Run: headless pygame with SDL's dummy video driver; simulated clock (each Clock.tick advances the game by its frame time, no real sleeping); random seed 0; keys injected as events and as key.get_pressed() state; no mouse input.
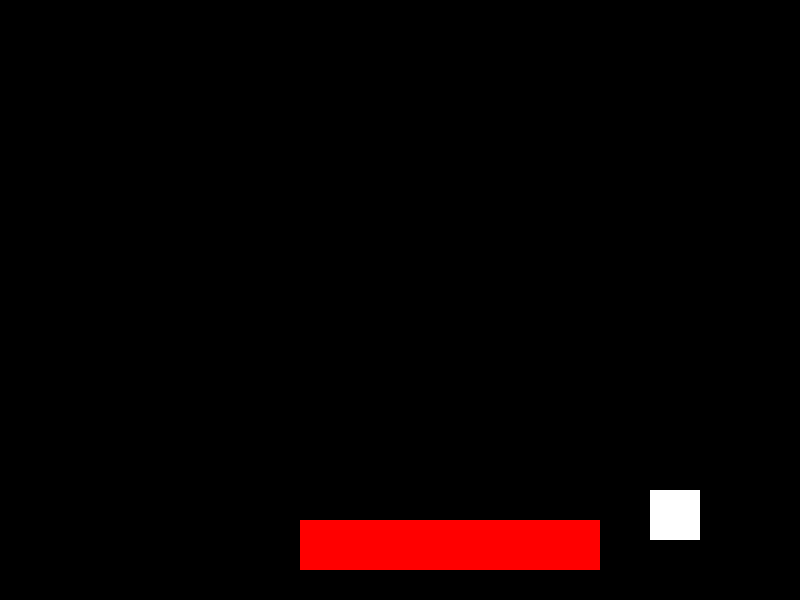
Frame 1 of 4 · flips 1–60 · no input
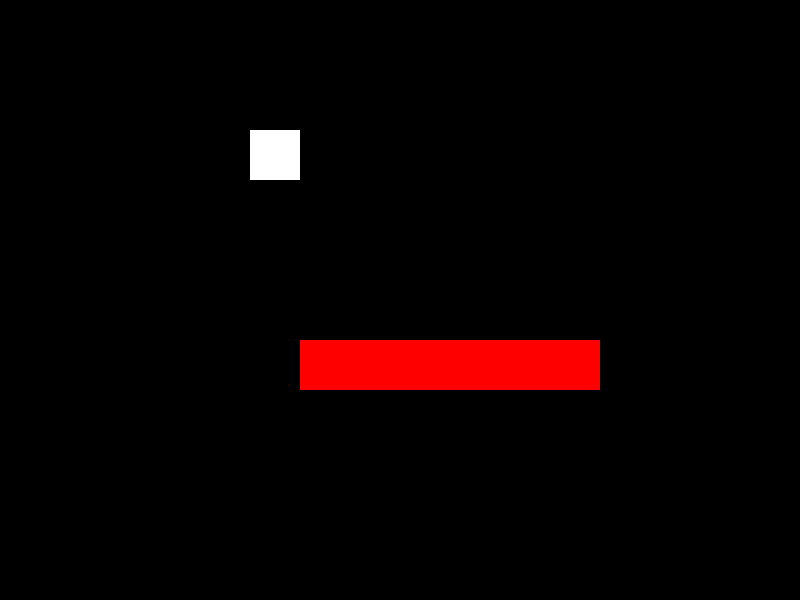
Frame 2 of 4 · flips 61–180 · tapped SPACE, RETURN · held RIGHT (→), D
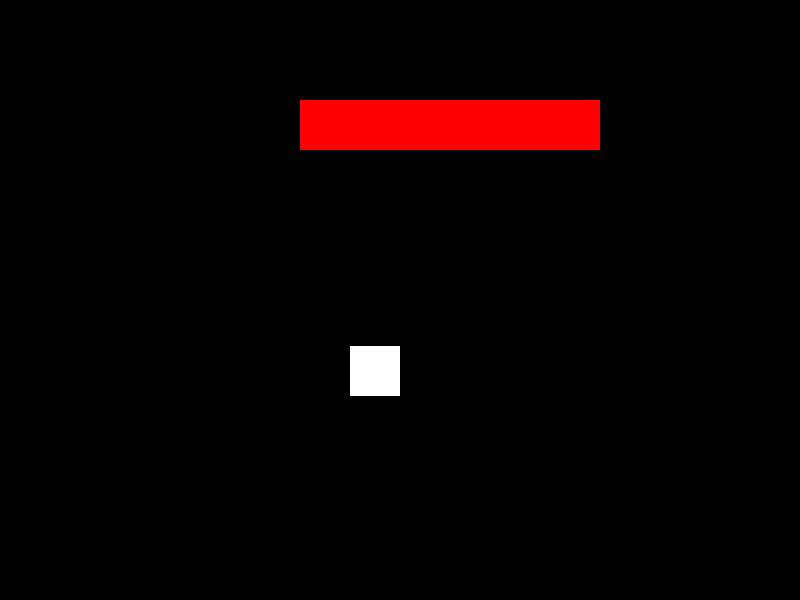
Frame 3 of 4 · flips 181–300 · held DOWN (↓), S
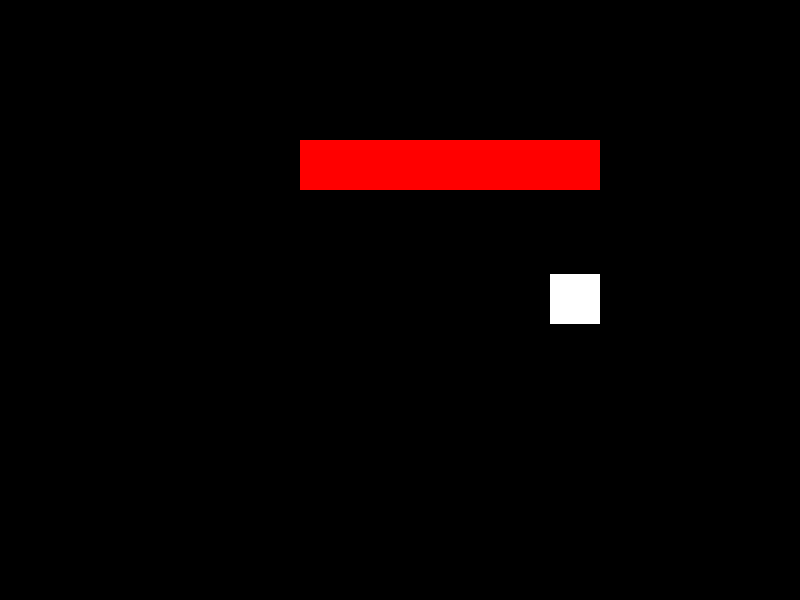
Frame 4 of 4 · flips 301–420 · held LEFT (←), A, UP (↑), W

The pygame program that drew these frames:

import pygame

pygame.init()

screen_width = 800
screen_height = 600
screen = pygame.display.set_mode((screen_width, screen_height))

clock = pygame.time.Clock()

moving_rect = pygame.Rect(350, 250, 50, 50)
x_speed, y_speed = 5, 4

other_rect = pygame.Rect(300, 400, 300, 50)
other_speed = 2


def bouncing_rect():
    global x_speed, y_speed, other_speed

    moving_rect.x += x_speed
    moving_rect.y += y_speed

    # Collision with screen borders
    if moving_rect.right >= screen_width or moving_rect.left <= 0:
        x_speed *= -1
    if moving_rect.bottom >= screen_height or moving_rect.top <= 0:
        y_speed *= -1

    # Moving the other rect
    other_rect.y += other_speed
    if other_rect.top <= 0 or other_rect.bottom >= screen_height:
        other_speed *= -1

    # Collision with rect
    collision_tolerance = 10
    if moving_rect.colliderect(other_rect):
        if abs(other_rect.top - moving_rect.bottom) < collision_tolerance and y_speed > 0:
            y_speed *= -1
        if abs(other_rect.bottom - moving_rect.top) < collision_tolerance and y_speed < 0:
            y_speed *= -1
        if abs(other_rect.left - moving_rect.right) < collision_tolerance and x_speed > 0:
            x_speed *= -1
        if abs(other_rect.right - moving_rect.left) < collision_tolerance and x_speed < 0:
            x_speed *= -1

    pygame.draw.rect(screen, (255, 255, 255), moving_rect)
    pygame.draw.rect(screen, (255, 0, 0), other_rect)


running = True

while running:
    screen.fill((0, 0, 0))

    for event in pygame.event.get():
        if event.type == pygame.QUIT:
            running = False

    bouncing_rect()
    pygame.display.flip()
    clock.tick(60)


pygame.quit()
